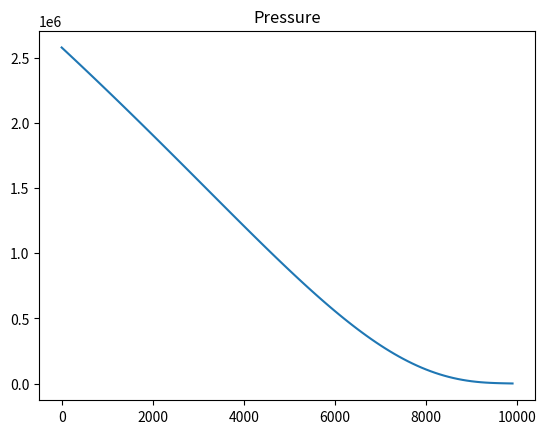
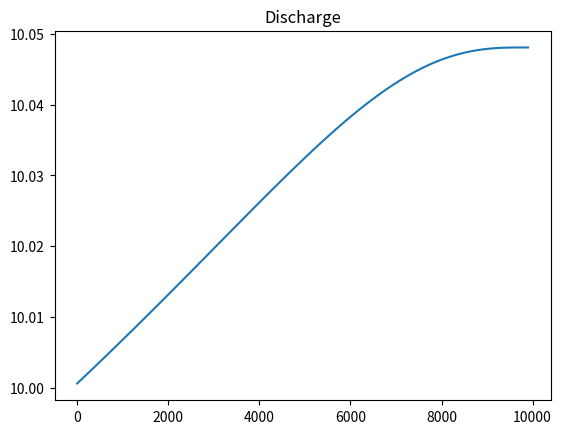
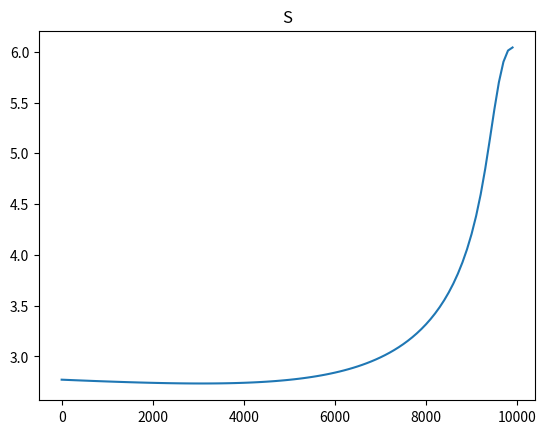

Here is the Python script that generated these plots, in order:
"""
Iteratively calculate a consistent Q-pw solution GIVEN a cross-section S
"""

import numpy as np
from matplotlib import pyplot as plt
import scipy.optimize

# PARAMETERS
rhoi = 917
rhow = 1000
g = 9.81
Lf = 3.34e5
cw = 4.217e3
ct = 7.5e-8
A = 2.4e-24
n = 3
fR = 0.15

gamma = ct*rhow*cw

# DOMAIN
L = 10e3
N = 100
dx = (L/N)
x = np.arange(0, L, dx)

dt = 86400
t = 0
tend = 5*86400

bed_slope = 0
zb = 100 - bed_slope*x
zs_arg = L - x + 2*dx
zs_arg[zs_arg<0] = 0
zs = 600/np.sqrt(L)*np.sqrt(zs_arg)
zs[zs<=zb] = zb[zs<=zb]

# Overburden pressure
p_i = rhow*g*(zs - zb)

# FORCING
Q0 = 10

def ds_upwind(x, ghost_value=0):
    dxds = np.zeros(x.shape)
    dxds[1:] = (x[1:] - x[:-1])/dx
    dxds[0] = (x[0] - ghost_value)/dx
    return dxds

def ds_downwind(x, ghost_value=0):
    dxds = np.zeros(x.shape)
    dxds[:-1] = (x[1:] - x[:-1])/dx
    dxds[-1] = (ghost_value - x[-1])/dx
    return dxds

# Create upwind derivative matrix
D_upwind = np.diag(np.ones(N)) - np.diag(np.ones(N-1), k=-1)
D_upwind = D_upwind/dx

D_downwind = 1/dx*(-np.diag(np.ones(N)) + np.diag(np.ones(N-1), k=1))

# IMPOSED PRESSURE CONDITIONS - try to solve for this
pw_max = p_i[0]
pw_min = 0
pw = pw_max - pw_max*((x)/(L))**1
# pw = 0.75*p_i

# INITIAL CONDITIONS
S = 2 + 2*x/L

# Potential gradient is simply pressure gradient
dpwds = ds_downwind(pw)
# dphids = dpwds

# Iterate to find a consistent solution for flux Q and cross sectional
# area, given an imposed pressure gradient
maxiter = 50
tol = 0.1
S_tol = 5e-4/3600

t = 0
# while t<tend:
S_err = 1
while S_err > S_tol:
    err = 1e3
    itnum = 0
    while err>tol and itnum<maxiter:
    # for i in range(5):

        # Solve for discharge Q
        D = D_upwind + (1/rhoi - 1/rhow)/Lf*(gamma - 1)*np.diag(dpwds)
        y = np.vstack(2*S*A*( (p_i - pw)/n)**n)
        y[0] = y[0] + Q0/dx # Boundary condition on Q[0]

        Q = np.linalg.solve(D, y).flatten()

        # Now calculate pressure gradient - note the negative sign!
        dpwds = -Q**2*np.sqrt(np.pi)*fR*rhow/(S**5/2)

        # Integrate to calculate pressure
        yp = np.vstack(dpwds)
        p_new = np.linalg.solve(D_downwind, yp).flatten()

        err = np.max(np.abs(pw - p_new))
        # print(np.max(np.abs(pw - p_new))/np.max(p_i))
        pw = p_new
        itnum += 1

    # print('Converged after %d iterations' % itnum)

    mi = Q/Lf*(gamma-1)*dpwds
    dSdt = mi/rhow - 2*S*A*(p_i - pw)**n/n**n
    S = S + dt*dSdt
    t = t + dt

    S_err = np.max(np.abs(dSdt))

print('Converged after %f days' % (float(t)/86400))


fig, ax = plt.subplots()
ax.plot(x, p_new)
ax.set_title('Pressure')

fig, ax = plt.subplots()
ax.plot(x, Q)
ax.set_title('Discharge')

fig, ax = plt.subplots()
ax.plot(x, S)
ax.set_title('S')

plt.show()
